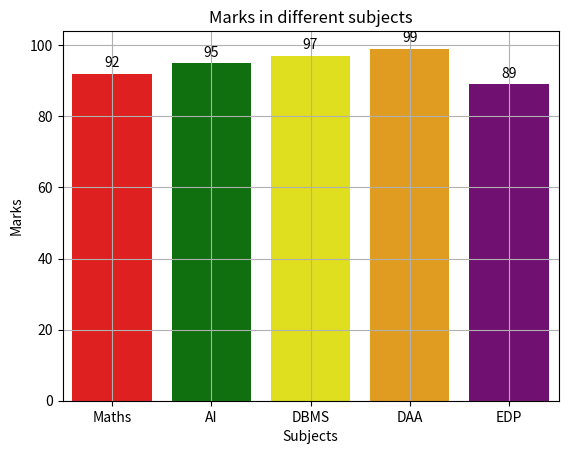

This figure's Python source:
import pandas as pd;
import matplotlib.pyplot as plt;
import seaborn as sns;
data = {'Subjects' : ['Maths','AI','DBMS','DAA','EDP'], 'Marks' : [92,95,97,99,89]};
df = pd.DataFrame(data);
print(df);
color = ['red','green','yellow','orange','purple'];
sns.barplot(x = "Subjects",y = "Marks",data = df,palette = color);
for index,value in enumerate(df['Marks']):
    plt.text(index,value+1,str(value),ha = 'center', va = 'bottom');
plt.title("Marks in different subjects");
plt.grid();
plt.show();